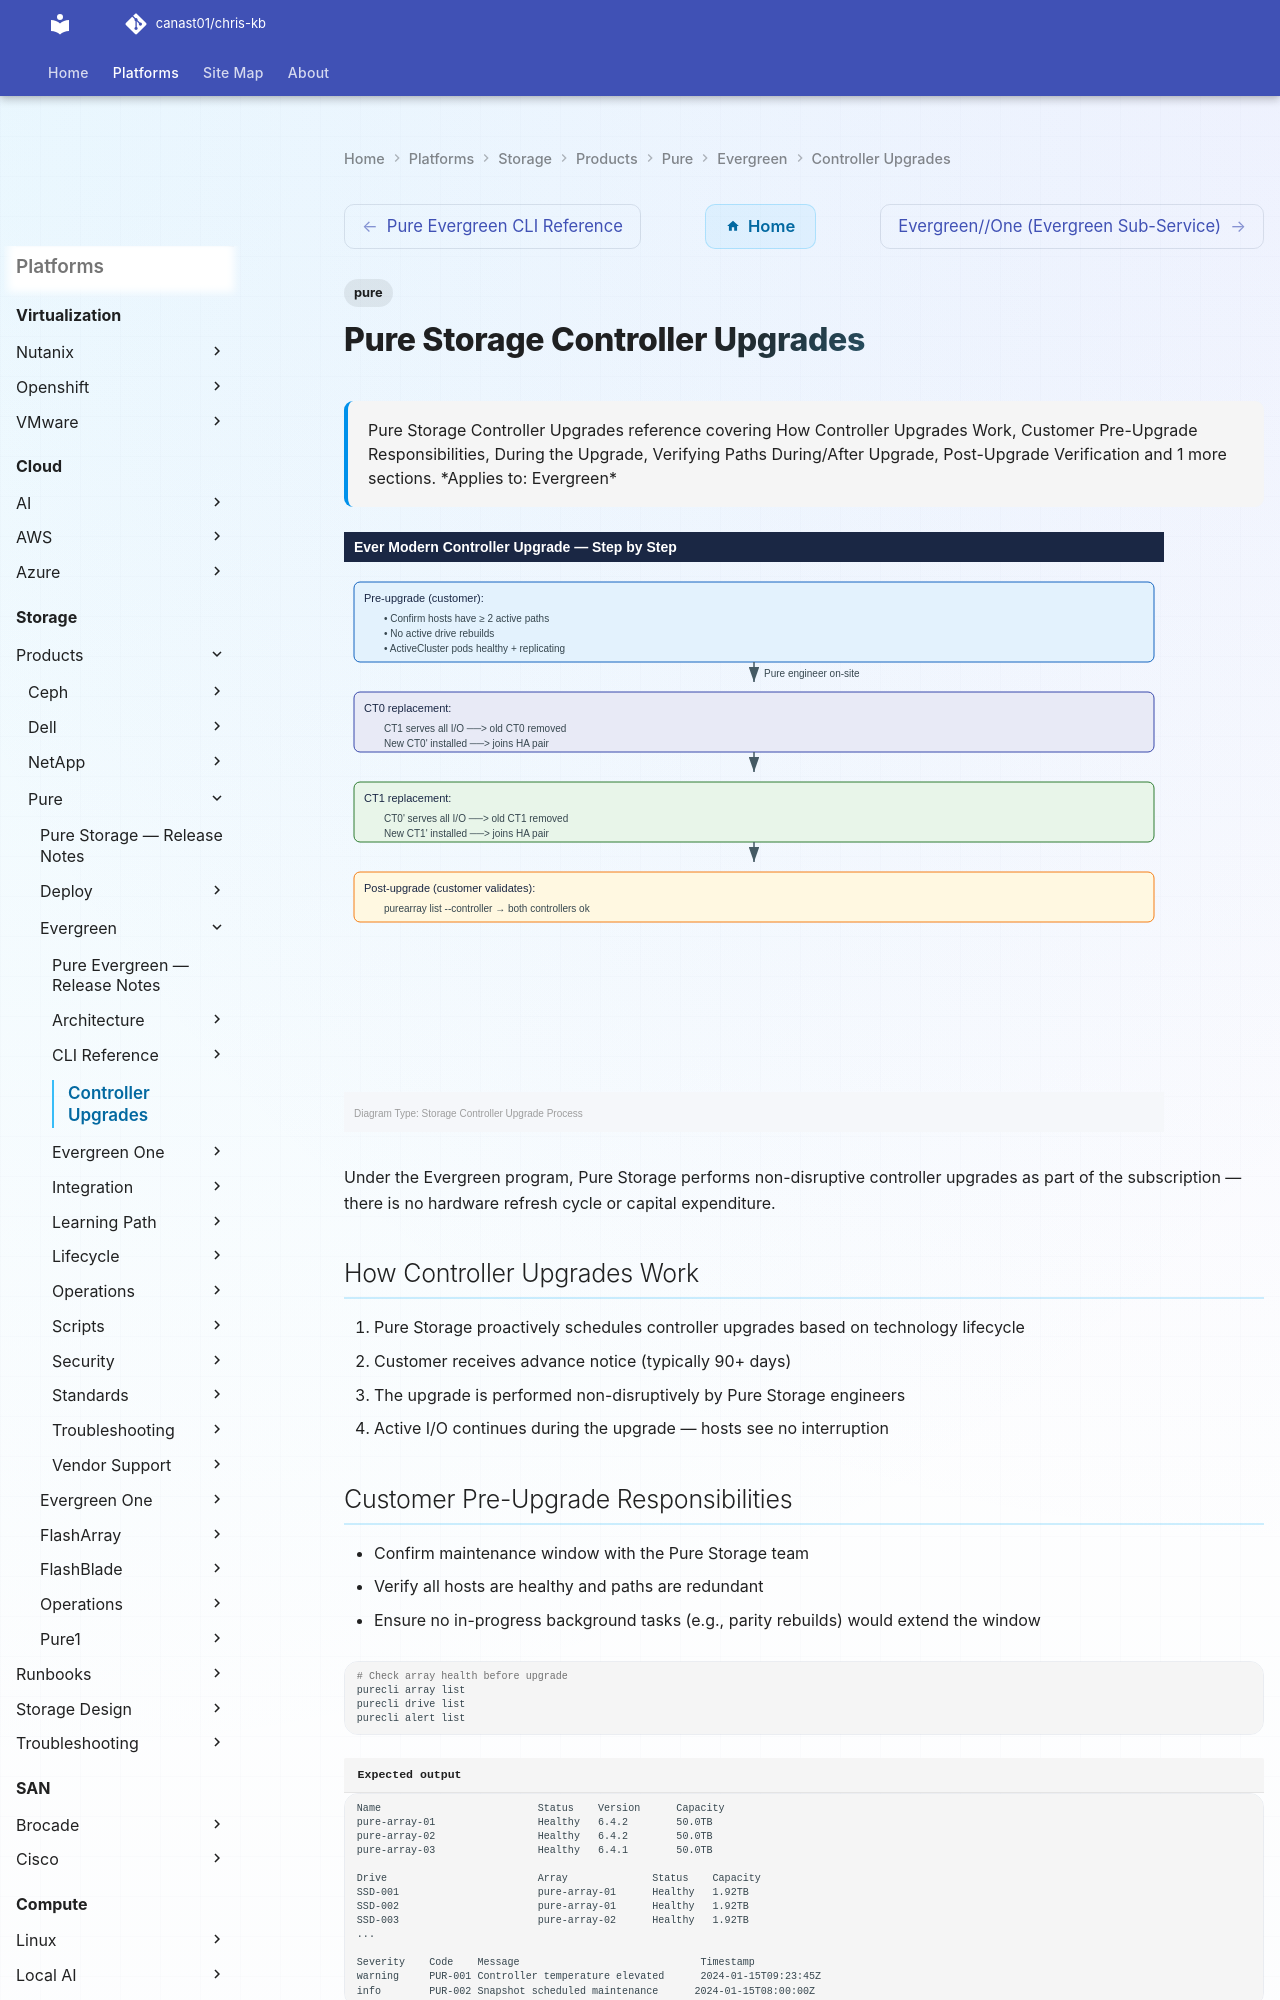

repository: canast01/chris-kb · page: storage/products/pure/evergreen/controller-upgrades/index.html · generator: mkdocs

---
tags:
  - pure
description: "Pure Storage Controller Upgrades reference covering How Controller Upgrades Work, Customer Pre-Upgrade Responsibilities, During the Upgrade, Verifying..."
---
# Pure Storage Controller Upgrades

<div class="kb-summary">
Pure Storage Controller Upgrades reference covering How Controller Upgrades Work, Customer Pre-Upgrade Responsibilities, During the Upgrade, Verifying Paths During/After Upgrade, Post-Upgrade Verification and 1 more sections.

*Applies to: Evergreen*
</div>

![Pure Storage Controller Upgrades — Diagram](../../../../../assets/storage-pure-evergreen-controller-upgrades-diagram.svg)

Under the Evergreen program, Pure Storage performs non-disruptive controller upgrades as part of the subscription — there is no hardware refresh cycle or capital expenditure.

## How Controller Upgrades Work

1. Pure Storage proactively schedules controller upgrades based on technology lifecycle
2. Customer receives advance notice (typically 90+ days)
3. The upgrade is performed non-disruptively by Pure Storage engineers
4. Active I/O continues during the upgrade — hosts see no interruption
